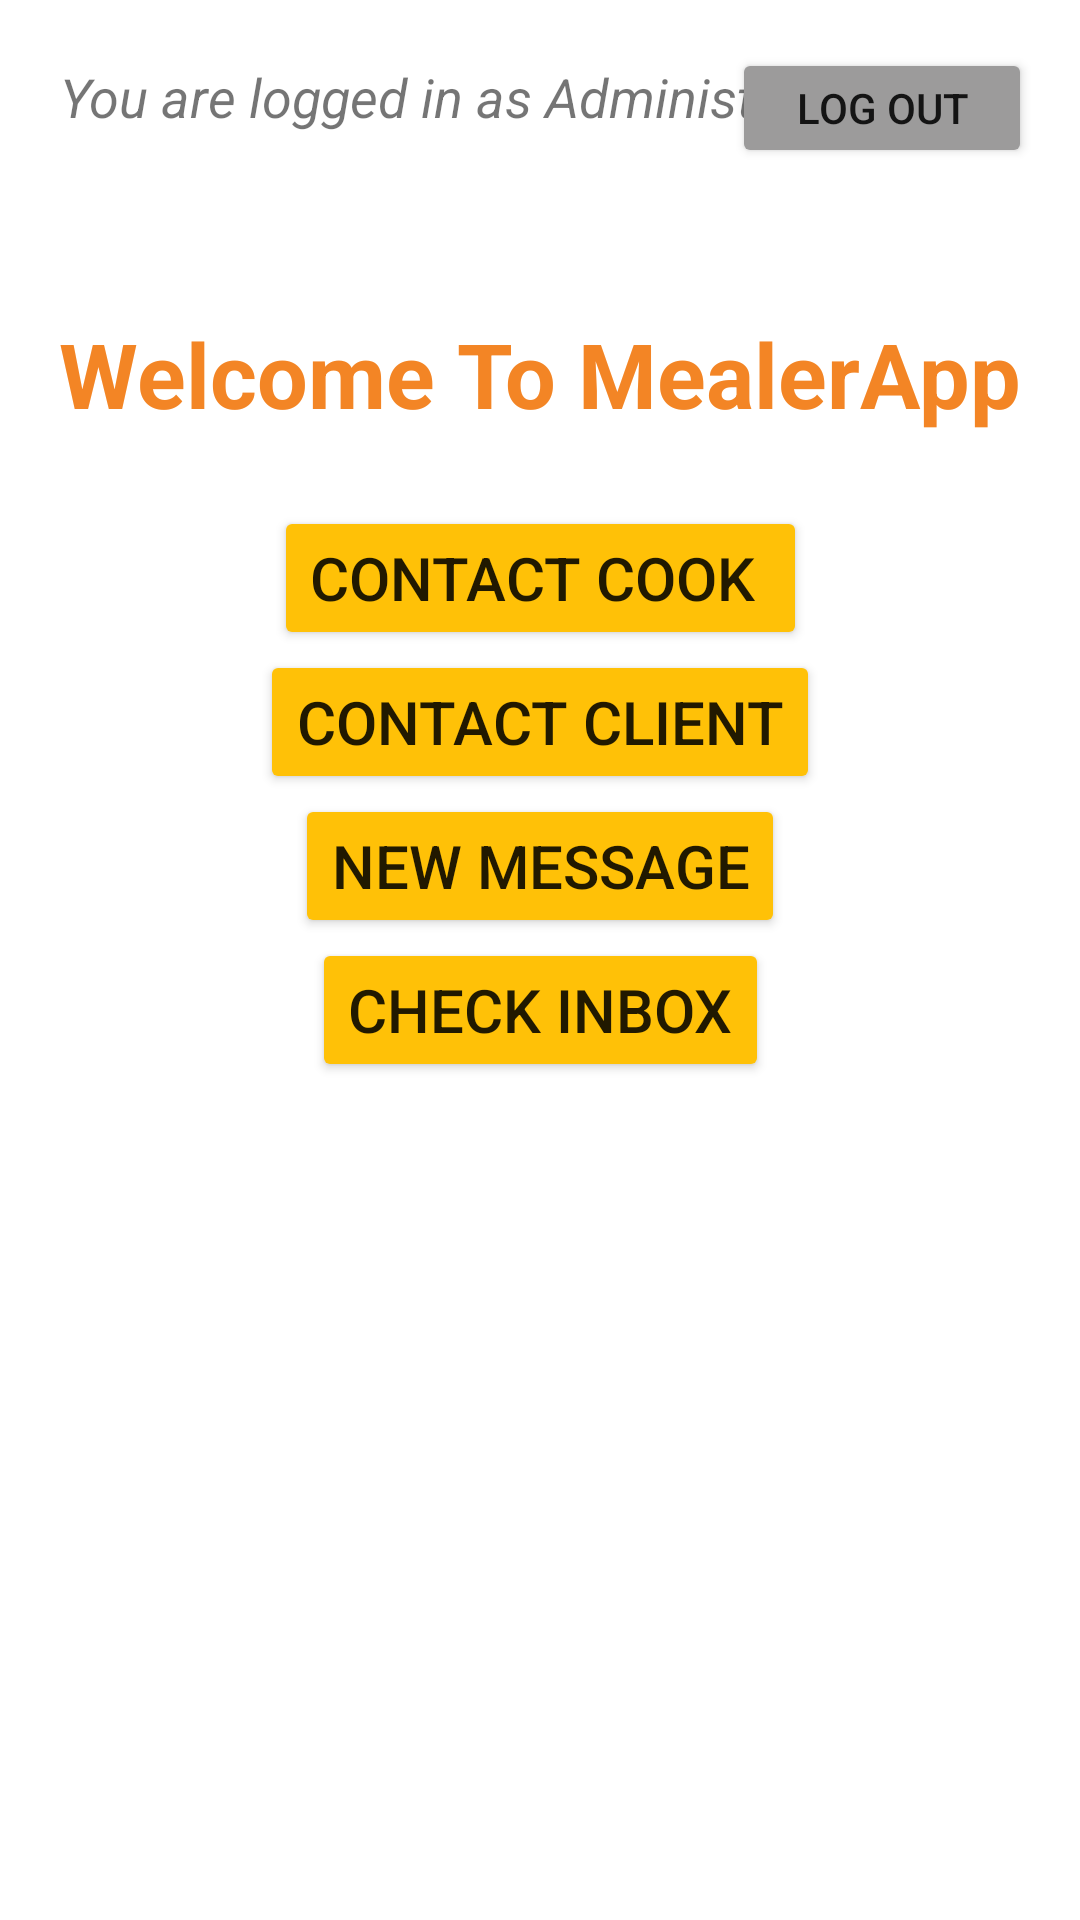

Android layout source for this screen:
<!-- AndroidManifest.xml: application theme Theme.ProjectTraining -->
<!-- res/layout/fragment_welcome_admin.xml -->
<?xml version="1.0" encoding="utf-8"?>
<androidx.constraintlayout.widget.ConstraintLayout xmlns:android="http://schemas.android.com/apk/res/android"
    xmlns:app="http://schemas.android.com/apk/res-auto"
    xmlns:tools="http://schemas.android.com/tools"
    android:layout_width="match_parent"
    android:layout_height="match_parent"
    android:padding="16dp"
    tools:context=".WelcomeAdmin">

    <TextView
        android:id="@+id/Admin"
        android:layout_width="wrap_content"
        android:layout_height="wrap_content"
        android:layout_marginStart="4dp"
        android:layout_marginLeft="4dp"
        android:layout_marginTop="4dp"
        android:text="You are logged in as Administrator"
        android:textSize="18sp"
        android:textStyle="italic"
        app:layout_constraintStart_toStartOf="parent"
        app:layout_constraintTop_toTopOf="parent" />

    <Button
        android:id="@+id/logout"
        android:layout_width="100dp"
        android:layout_height="40dp"
        android:backgroundTint="#9C9B9B"
        android:text="Log out"
        app:layout_constraintEnd_toEndOf="parent"
        app:layout_constraintTop_toTopOf="parent" />

    <TextView
        android:id="@+id/WelcomeMSG"
        android:layout_width="wrap_content"
        android:layout_height="wrap_content"
        android:layout_marginTop="60dp"
        android:text="Welcome To MealerApp"
        android:textColor="#F38525"
        android:textSize="30dp"
        android:textStyle="bold"
        app:layout_constraintEnd_toEndOf="parent"
        app:layout_constraintHorizontal_bias="0.496"
        app:layout_constraintStart_toStartOf="parent"
        app:layout_constraintTop_toBottomOf="@+id/Admin" />

    <Button
        android:id="@+id/ContactCook"
        android:layout_width="wrap_content"
        android:layout_height="wrap_content"
        android:layout_marginTop="24dp"
        android:backgroundTint="#FFC107"
        android:gravity="center"
        android:text="CONTACT COOK "
        android:textSize="20sp"
        app:layout_constraintEnd_toEndOf="parent"
        app:layout_constraintStart_toStartOf="parent"
        app:layout_constraintTop_toBottomOf="@+id/WelcomeMSG" />

    <Button
        android:id="@+id/ContactClient"
        android:layout_width="wrap_content"
        android:layout_height="wrap_content"
        android:layout_marginBottom="14dp"
        android:backgroundTint="#FFC107"
        android:gravity="center"
        android:text="CONTACT CLIENT"
        android:textSize="20sp"
        app:layout_constraintEnd_toEndOf="parent"
        app:layout_constraintStart_toStartOf="parent"
        app:layout_constraintTop_toBottomOf="@+id/ContactCook" />

    <Button
        android:id="@+id/SendNewMsg"
        android:layout_width="wrap_content"
        android:layout_height="wrap_content"
        android:layout_marginBottom="14dp"
        android:backgroundTint="#FFC107"
        android:gravity="center"
        android:text="NEW MESSAGE"
        android:textSize="20sp"
        app:layout_constraintEnd_toEndOf="parent"
        app:layout_constraintStart_toStartOf="parent"
        app:layout_constraintTop_toBottomOf="@+id/ContactClient" />

    <Button
        android:id="@+id/INBOX"
        android:layout_width="wrap_content"
        android:layout_height="wrap_content"
        android:backgroundTint="#FFC107"
        android:gravity="center"
        android:text="CHECK INBOX"
        android:textSize="20sp"
        app:layout_constraintEnd_toEndOf="parent"
        app:layout_constraintStart_toStartOf="parent"
        app:layout_constraintTop_toBottomOf="@+id/SendNewMsg" />


</androidx.constraintlayout.widget.ConstraintLayout>
<!-- resources referenced by this layout -->
<resources>
  <style name="Theme.ProjectTraining" parent="Theme.MaterialComponents.DayNight.NoActionBar">
          
          <item name="colorPrimary">#FFC107</item>
          <item name="colorPrimaryVariant">@color/purple_700</item>
          <item name="colorOnPrimary">@color/white</item>
          
          <item name="colorSecondary">#FF5722</item>
          <item name="colorSecondaryVariant">@color/teal_700</item>
          <item name="colorOnSecondary">@color/black</item>
          
          <item name="android:statusBarColor">?attr/colorPrimaryVariant</item>
          
      </style>
  <color name="purple_700">#FF3700B3</color>
  <color name="white">#FFFFFFFF</color>
  <color name="teal_700">#FF018786</color>
  <color name="black">#FF000000</color>
</resources>
